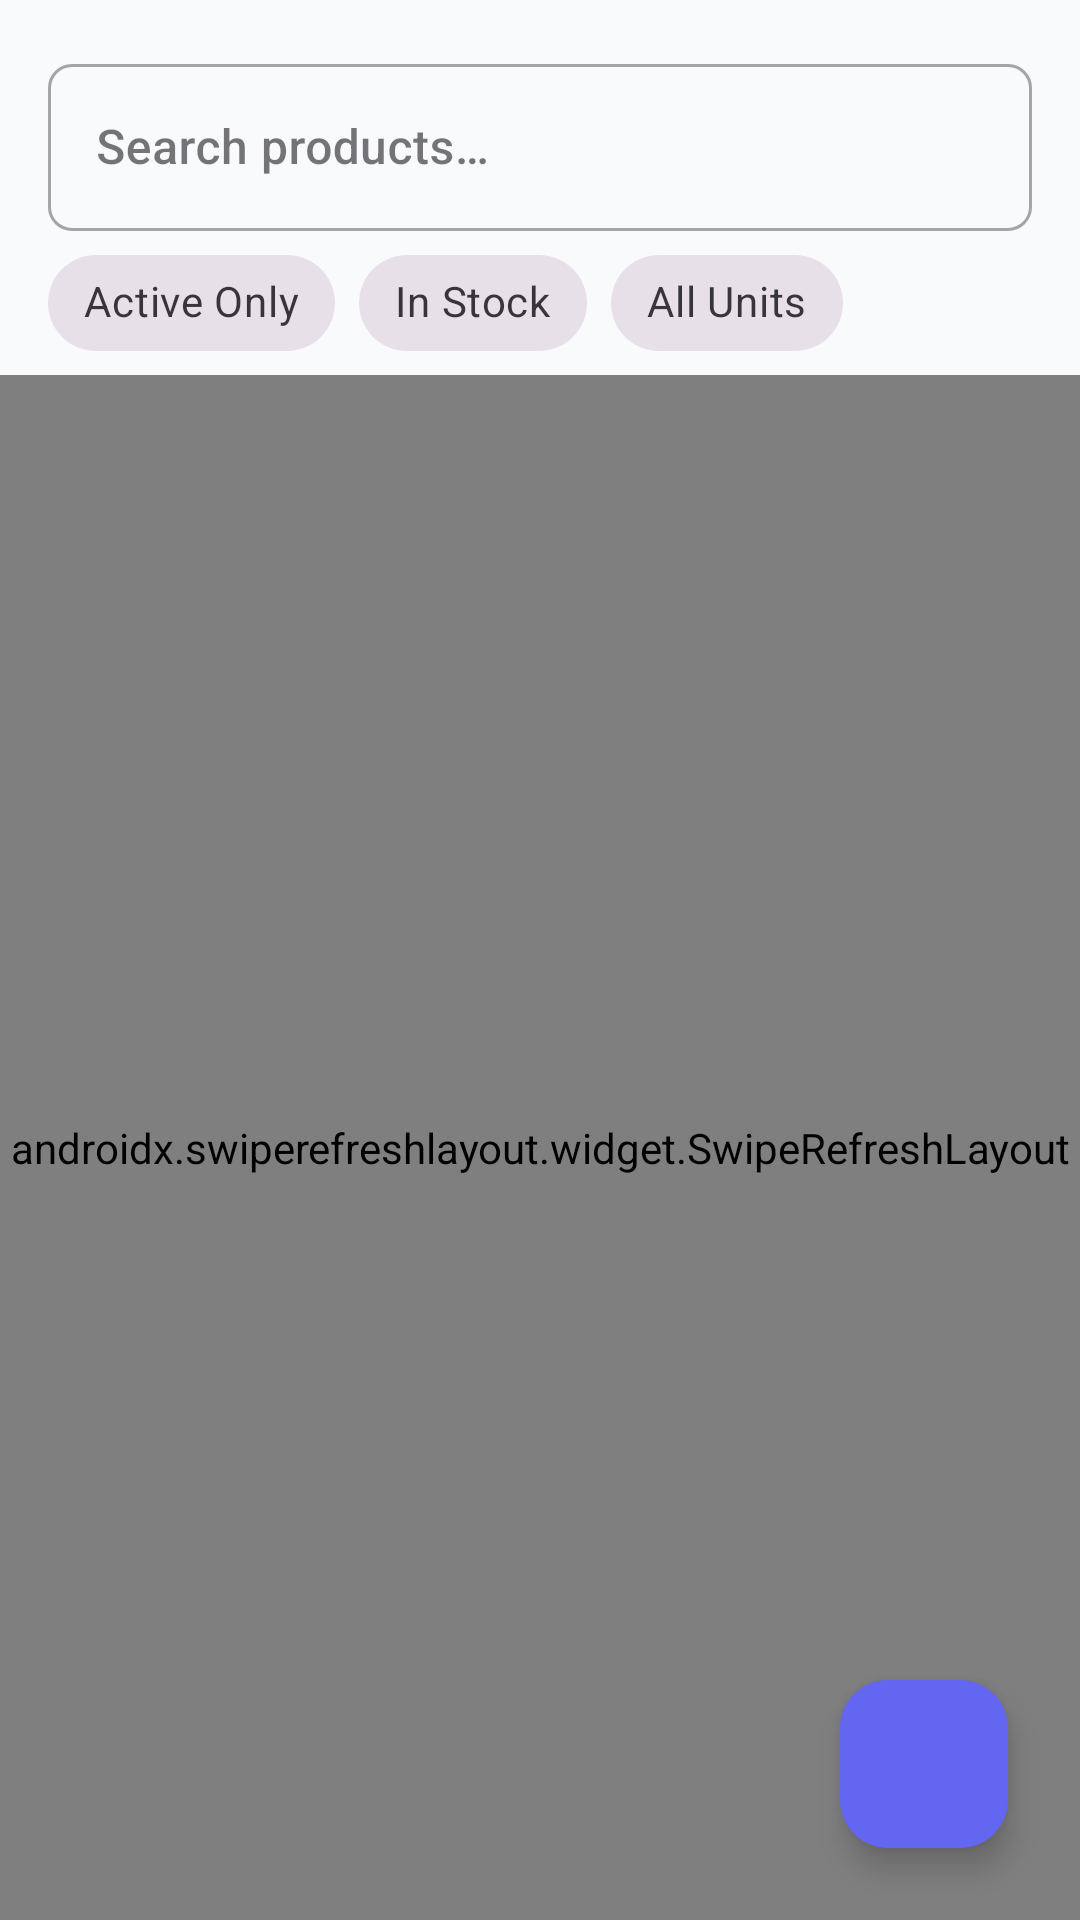

Here is an Android app screen rendered from its layout file. Give the layout XML and the strings, colors and styles it references.
<!-- AndroidManifest.xml: application theme Theme.BazaarTrackerMobile -->
<!-- res/layout/fragment_products.xml -->
<?xml version="1.0" encoding="utf-8"?>
<androidx.constraintlayout.widget.ConstraintLayout xmlns:android="http://schemas.android.com/apk/res/android"
    xmlns:app="http://schemas.android.com/apk/res-auto"
    xmlns:tools="http://schemas.android.com/tools"
    android:layout_width="match_parent"
    android:layout_height="match_parent">

    <com.google.android.material.textfield.TextInputLayout
        android:id="@+id/tilSearch"
        style="@style/Widget.MaterialComponents.TextInputLayout.OutlinedBox"
        android:layout_width="match_parent"
        android:layout_height="wrap_content"
        android:layout_margin="16dp"
        android:hint="@string/search_products"
        app:endIconMode="clear_text"
        app:layout_constraintTop_toTopOf="parent"
        app:startIconDrawable="@drawable/ic_search"
        app:startIconTint="@color/text_secondary">

        <com.google.android.material.textfield.TextInputEditText
            android:id="@+id/etSearch"
            android:layout_width="match_parent"
            android:layout_height="wrap_content"
            android:fontFamily="sans-serif-medium"
            android:inputType="text"
            android:textColor="@color/text_primary" />
    </com.google.android.material.textfield.TextInputLayout>

    <HorizontalScrollView
        android:id="@+id/hsvFilters"
        android:layout_width="match_parent"
        android:layout_height="wrap_content"
        android:scrollbars="none"
        app:layout_constraintTop_toBottomOf="@id/tilSearch">

        <com.google.android.material.chip.ChipGroup
            android:id="@+id/cgFilters"
            android:layout_width="wrap_content"
            android:layout_height="wrap_content"
            android:paddingHorizontal="16dp"
            app:singleSelection="false">

            <com.google.android.material.chip.Chip
                android:id="@+id/chipActive"
                style="@style/Widget.MaterialComponents.Chip.Filter"
                android:layout_width="wrap_content"
                android:layout_height="wrap_content"
                android:text="@string/active_only" />

            <com.google.android.material.chip.Chip
                android:id="@+id/chipInStock"
                style="@style/Widget.MaterialComponents.Chip.Filter"
                android:layout_width="wrap_content"
                android:layout_height="wrap_content"
                android:text="@string/in_stock" />

            <com.google.android.material.chip.Chip
                android:id="@+id/chipCategory"
                style="@style/Widget.MaterialComponents.Chip.Filter"
                android:layout_width="wrap_content"
                android:layout_height="wrap_content"
                android:text="All Units"
                app:chipIcon="@drawable/ic_filter" />

        </com.google.android.material.chip.ChipGroup>
    </HorizontalScrollView>

    <androidx.swiperefreshlayout.widget.SwipeRefreshLayout
        android:id="@+id/swipeRefresh"
        android:layout_width="match_parent"
        android:layout_height="0dp"
        app:layout_constraintBottom_toBottomOf="parent"
        app:layout_constraintTop_toBottomOf="@id/hsvFilters">

        <androidx.recyclerview.widget.RecyclerView
            android:id="@+id/rvProducts"
            android:layout_width="match_parent"
            android:layout_height="match_parent"
            android:clipToPadding="false"
            android:paddingBottom="80dp"
            tools:listitem="@layout/item_product" />

    </androidx.swiperefreshlayout.widget.SwipeRefreshLayout>

    <ProgressBar
        android:id="@+id/progressBar"
        android:layout_width="wrap_content"
        android:layout_height="wrap_content"
        android:visibility="gone"
        app:layout_constraintBottom_toBottomOf="parent"
        app:layout_constraintEnd_toEndOf="parent"
        app:layout_constraintStart_toStartOf="parent"
        app:layout_constraintTop_toTopOf="parent"
        tools:visibility="visible" />

    <TextView
        android:id="@+id/tvEmptyState"
        android:layout_width="wrap_content"
        android:layout_height="wrap_content"
        android:text="@string/no_products_found"
        android:visibility="gone"
        app:layout_constraintBottom_toBottomOf="parent"
        app:layout_constraintEnd_toEndOf="parent"
        app:layout_constraintStart_toStartOf="parent"
        app:layout_constraintTop_toTopOf="parent" />

    <com.google.android.material.floatingactionbutton.FloatingActionButton
        android:id="@+id/fabAddProduct"
        android:layout_width="wrap_content"
        android:layout_height="wrap_content"
        android:layout_margin="24dp"
        android:contentDescription="@string/add_product"
        android:src="@drawable/ic_add"
        app:backgroundTint="@color/colorPrimary"
        app:layout_constraintBottom_toBottomOf="parent"
        app:layout_constraintEnd_toEndOf="parent"
        app:tint="@android:color/white" />

</androidx.constraintlayout.widget.ConstraintLayout>
<!-- res/layout/item_product.xml (included above) -->
<?xml version="1.0" encoding="utf-8"?>
<com.google.android.material.card.MaterialCardView xmlns:android="http://schemas.android.com/apk/res/android"
    xmlns:app="http://schemas.android.com/apk/res-auto"
    xmlns:tools="http://schemas.android.com/tools"
    style="@style/Widget.BazaarTracker.Card"
    android:layout_width="match_parent"
    android:layout_height="wrap_content"
    android:layout_marginHorizontal="16dp"
    android:layout_marginVertical="8dp">

    <androidx.constraintlayout.widget.ConstraintLayout
        android:layout_width="match_parent"
        android:layout_height="wrap_content"
        android:padding="16dp">

        <View
            android:id="@+id/viewActiveStatus"
            android:layout_width="4dp"
            android:layout_height="0dp"
            android:background="@color/success_main"
            app:layout_constraintBottom_toBottomOf="parent"
            app:layout_constraintStart_toStartOf="parent"
            app:layout_constraintTop_toTopOf="parent" />

        <TextView
            android:id="@+id/tvProductName"
            android:layout_width="0dp"
            android:layout_height="wrap_content"
            android:layout_marginStart="16dp"
            android:fontFamily="sans-serif-black"
            android:textColor="@color/text_primary"
            android:textSize="18sp"
            app:layout_constraintEnd_toStartOf="@+id/btnDelete"
            app:layout_constraintStart_toEndOf="@+id/viewActiveStatus"
            app:layout_constraintTop_toTopOf="parent"
            tools:text="Apple" />

        <TextView
            android:id="@+id/tvProductPrice"
            android:layout_width="wrap_content"
            android:layout_height="wrap_content"
            android:layout_marginTop="4dp"
            android:fontFamily="sans-serif-condensed-medium"
            android:textColor="@color/colorPrimary"
            android:textSize="18sp"
            app:layout_constraintStart_toStartOf="@+id/tvProductName"
            app:layout_constraintTop_toBottomOf="@+id/tvProductName"
            tools:text="₹2.50" />

        <TextView
            android:id="@+id/tvProductStock"
            android:layout_width="wrap_content"
            android:layout_height="wrap_content"
            android:layout_marginTop="8dp"
            android:background="@drawable/bg_status_tag"
            android:backgroundTint="#F1F5F9"
            android:paddingHorizontal="12dp"
            android:paddingVertical="4dp"
            android:textColor="@color/text_secondary"
            android:textSize="12sp"
            android:textStyle="bold"
            app:layout_constraintStart_toStartOf="@+id/tvProductName"
            app:layout_constraintTop_toBottomOf="@+id/tvProductPrice"
            tools:text="Stock: 50 kg" />

        <ImageButton
            android:id="@+id/btnDelete"
            android:layout_width="40dp"
            android:layout_height="40dp"
            android:background="?attr/selectableItemBackgroundBorderless"
            android:contentDescription="@string/delete"
            android:padding="8dp"
            android:scaleType="fitCenter"
            android:src="@drawable/ic_delete"
            app:layout_constraintBottom_toBottomOf="parent"
            app:layout_constraintEnd_toEndOf="parent"
            app:layout_constraintTop_toTopOf="parent"
            app:tint="@color/danger_main" />

    </androidx.constraintlayout.widget.ConstraintLayout>

</com.google.android.material.card.MaterialCardView>
<!-- resources referenced by this layout -->
<resources>
  <color name="colorPrimary">#6366F1</color>
  <color name="danger_main">#EF4444</color>
  <color name="success_main">#22C55E</color>
  <color name="text_primary">#1E293B</color>
  <color name="text_secondary">#64748B</color>
  <string name="active_only">Active Only</string>
  <string name="add_product">Add Product</string>
  <string name="delete">Delete</string>
  <string name="in_stock">In Stock</string>
  <string name="no_products_found">No products found</string>
  <string name="search_products">Search products…</string>
  <style name="Widget.BazaarTracker.Card" parent="Widget.Material3.CardView.Elevated">
          <item name="cardCornerRadius">16dp</item>
          <item name="cardElevation">2dp</item>
          <item name="cardBackgroundColor">@color/surface_light</item>
      </style>
  <style name="Theme.BazaarTrackerMobile" parent="Base.Theme.BazaarTrackerMobile" />
  <color name="surface_light">#FFFFFF</color>
  <style name="Base.Theme.BazaarTrackerMobile" parent="Theme.Material3.DayNight.NoActionBar">
          
          <item name="colorPrimary">@color/colorPrimary</item>
          <item name="colorSecondary">@color/colorSecondary</item>
          <item name="android:windowBackground">@color/background_light</item>
          <item name="android:statusBarColor">@color/colorPrimaryVariant</item>
  
          
          <item name="shapeAppearanceSmallComponent">@style/ShapeAppearance.BazaarTracker.Small</item>
          <item name="shapeAppearanceMediumComponent">@style/ShapeAppearance.BazaarTracker.Medium</item>
          <item name="shapeAppearanceLargeComponent">@style/ShapeAppearance.BazaarTracker.Large</item>
      </style>
  <color name="colorSecondary">#EC4899</color>
  <color name="background_light">#F8FAFC</color>
  <color name="colorPrimaryVariant">#4F46E5</color>
  <style name="ShapeAppearance.BazaarTracker.Small" parent="ShapeAppearance.Material3.SmallComponent">
          <item name="cornerSize">8dp</item>
      </style>
  <style name="ShapeAppearance.BazaarTracker.Medium" parent="ShapeAppearance.Material3.MediumComponent">
          <item name="cornerSize">16dp</item>
      </style>
  <style name="ShapeAppearance.BazaarTracker.Large" parent="ShapeAppearance.Material3.LargeComponent">
          <item name="cornerSize">24dp</item>
      </style>
</resources>
